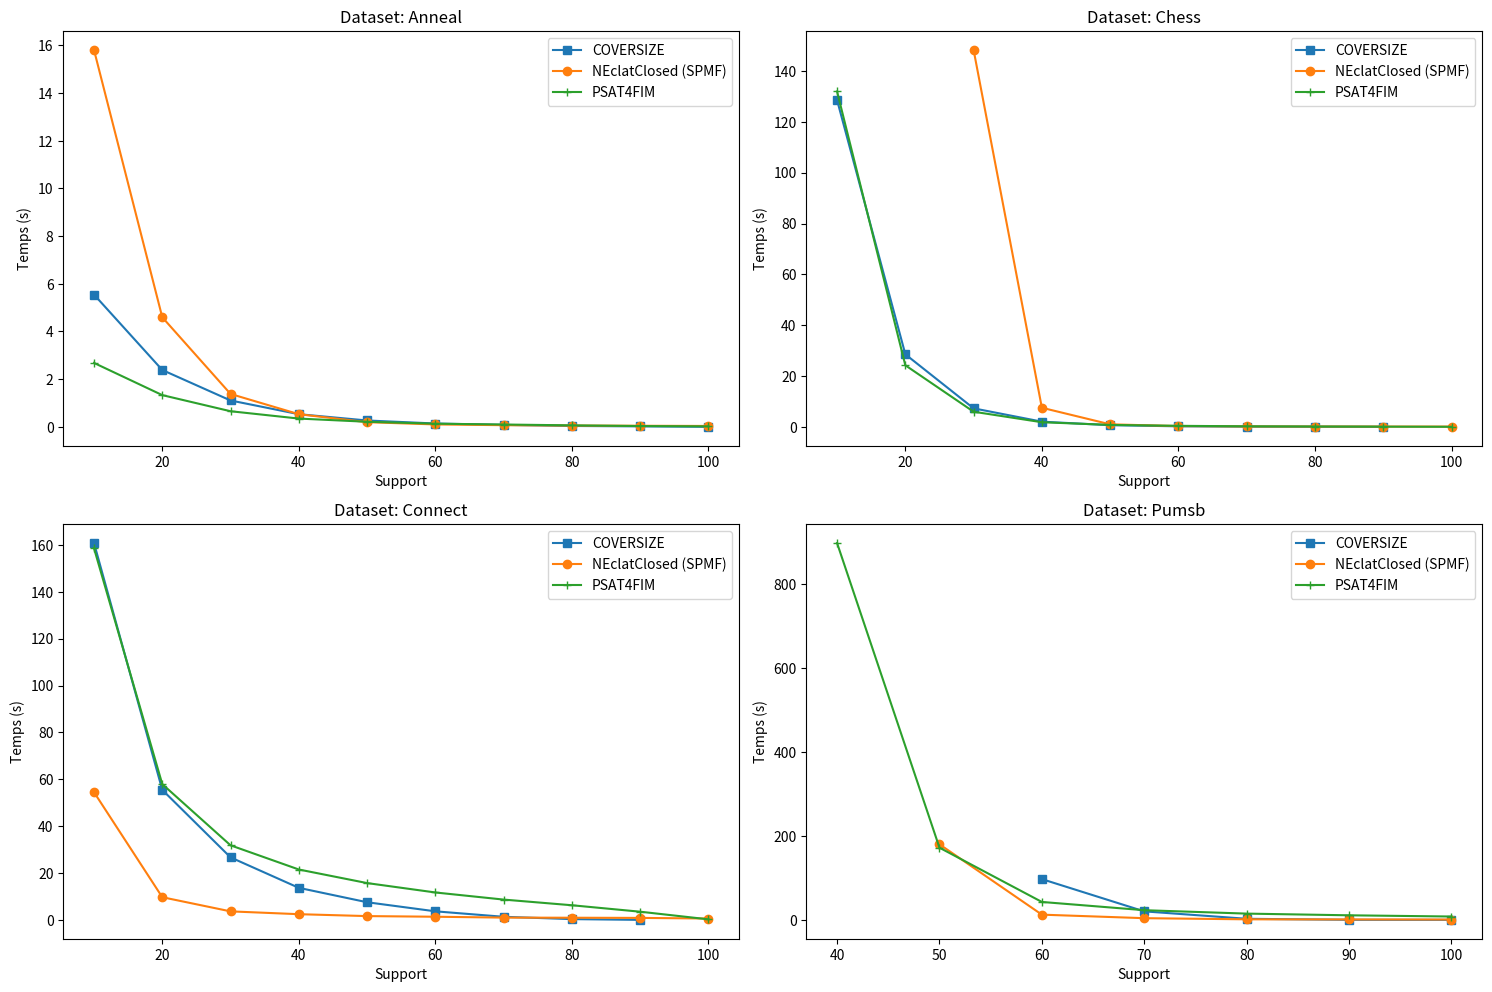

The script that saved this image:
import matplotlib.pyplot as plt

# Données

# Anneal, (y1 = COVERSIZE), (y2=NEclatClosed (SPMF)), (y3=PSAT4FIM)
X1 = list(range(10, 101, 10))

y1 = [5.548, 2.385, 1.106, 0.531, 0.267, 0.14, 0.082, 0.037, 0.02, 0.001]
y2 = [15.811, 4.597, 1.38, 0.53, 0.196, 0.101, 0.07, 0.054, 0.045, 0.037]
y3 = [2.68192, 1.33107, 0.654955, 0.347194, 0.213249, 0.132118, 0.097963, 0.062685, 0.03391, 0.02]

# Chess, (y4 = COVERSIZE), (y5=NEclatClosed (SPMF)), (y6=PSAT4FIM)
X2 = list(range(10, 101, 10))

y4 = [128.615, 28.545, 7.274, 2.033, 0.646, 0.202, 0.082, 0.033, 0.002, None]
y5 = [None, None, 148.327, 7.508, 0.982, 0.294, 0.157, 0.119, 0.101, 0.095]
y6 = [131.993, 24.222, 5.94257, 1.81017, 0.752164, 0.394016, 0.203822, 0.125426, 0.066663, 0.014099]

# Connect, (y7 = COVERSIZE), (y8=NEclatClosed (SPMF)), (y9=PSAT4FIM)
X3 = list(range(10, 101, 10))

y7 = [160.81, 55.472, 26.668, 13.671, 7.527, 3.651, 1.319, 0.325, 0.001, None]
y8 = [54.49, 9.676, 3.631, 2.43, 1.617, 1.341, 0.969, 0.919, 0.843, 0.58]
y9 = [158.576, 57.9276, 31.8137, 21.4959, 15.7039, 11.6942, 8.66147, 6.24234, 3.48848, 0.232758]

# Pumsb, (y10 = COVERSIZE), (y11=NEclatClosed (SPMF)), (y12=PSAT4FIM)
X4 = list(range(40, 101, 10))

y10 = [None, None, 97.126, 20.27, 2.598, 0.152, 0.003]
y11 = [None, 180.091, 12.465, 4.048, 1.33, 1.06, 0.832]
y12 = [897.96, 172.006, 42.7071, 23.0579, 14.9397, 10.9049, 7.99746]




# Création des subplots
fig, axs = plt.subplots(2, 2, figsize=(15, 10))

# Tracer les courbes avec des marqueurs dans chaque subplot
axs[0, 0].plot(X1, y1, marker='s', label='COVERSIZE')
axs[0, 0].plot(X1, y2, marker='o', label='NEclatClosed (SPMF)')
axs[0, 0].plot(X1, y3, marker='+', label='PSAT4FIM')

axs[0, 0].set_title('Dataset: Anneal')
axs[0, 0].set_xlabel('Support')
axs[0, 0].set_ylabel('Temps (s)')
axs[0, 0].legend()

axs[0, 1].plot(X2, y4, marker='s', label='COVERSIZE')
axs[0, 1].plot(X2, y5, marker='o', label='NEclatClosed (SPMF)')
axs[0, 1].plot(X2, y6, marker='+', label='PSAT4FIM')

axs[0, 1].set_title('Dataset: Chess')
axs[0, 1].set_xlabel('Support')
axs[0, 1].set_ylabel('Temps (s)')
axs[0, 1].legend()

axs[1, 0].plot(X3, y7, marker='s', label='COVERSIZE')
axs[1, 0].plot(X3, y8, marker='o', label='NEclatClosed (SPMF)')
axs[1, 0].plot(X3, y9, marker='+', label='PSAT4FIM')

axs[1, 0].set_title('Dataset: Connect')
axs[1, 0].set_xlabel('Support')
axs[1, 0].set_ylabel('Temps (s)')
axs[1, 0].legend()

axs[1, 1].plot(X4, y10, marker='s', label='COVERSIZE')
axs[1, 1].plot(X4, y11, marker='o', label='NEclatClosed (SPMF)')
axs[1, 1].plot(X4, y12, marker='+', label='PSAT4FIM')

axs[1, 1].set_title('Dataset: Pumsb')
axs[1, 1].set_xlabel('Support')
axs[1, 1].set_ylabel('Temps (s)')
axs[1, 1].legend()

# Ajuster l'espacement entre les subplots
plt.tight_layout()
plt.tight_layout(pad=1.0)

# Afficher le graphique
plt.savefig("closed_frequent_itemsets.svg", format='svg', bbox_inches='tight', pad_inches=0.0)
#plt.show()
